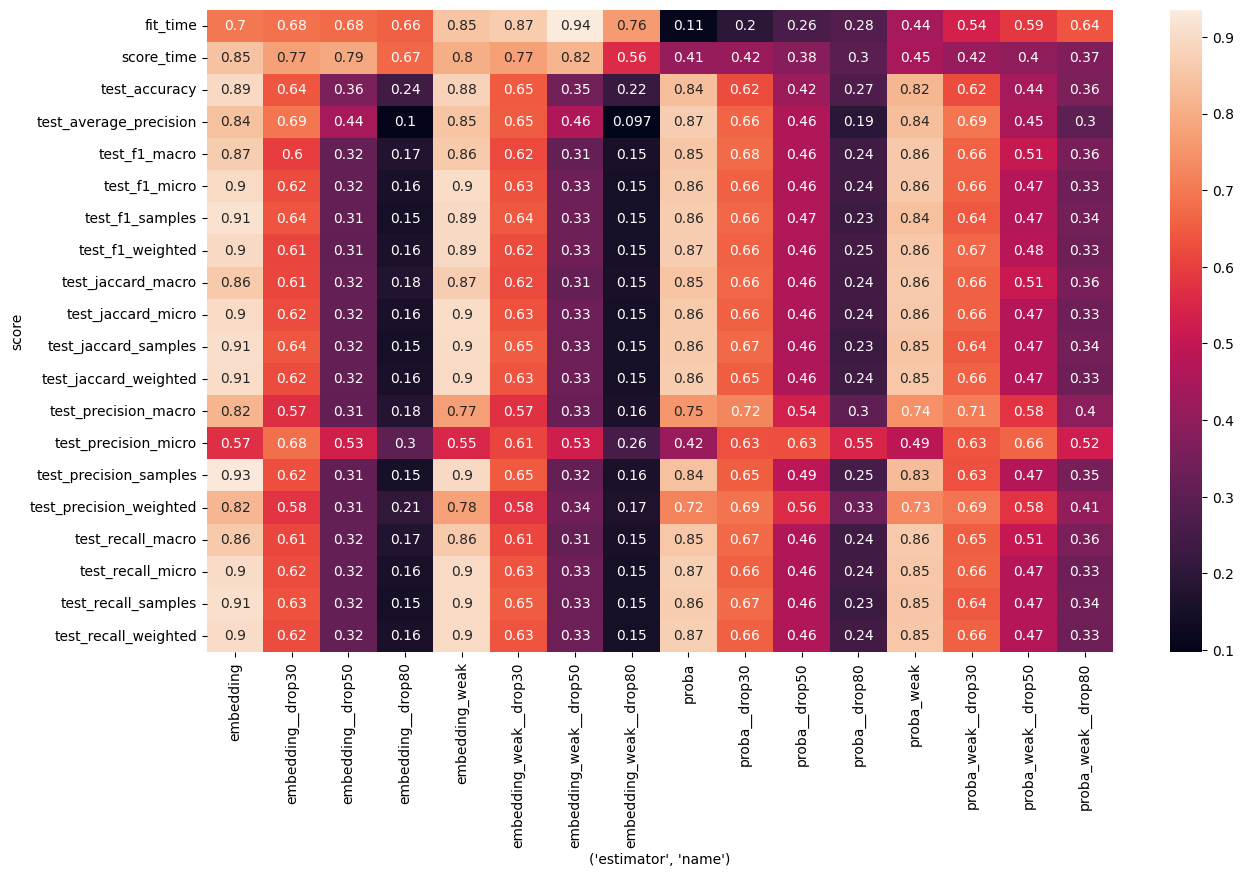

Data behind this chart, as committed beside it:
score	embedding	embedding__drop30	embedding__drop50	embedding__drop80	embedding_weak	embedding_weak__drop30	embedding_weak__drop50	embedding_weak__drop80	proba	proba__drop30	proba__drop50	proba__drop80	proba_weak	proba_weak__drop30	proba_weak__drop50	proba_weak__drop80
fit_time	0.6982	0.6839	0.6768	0.6571	0.8482	0.8661	0.9357	0.7625	0.11	0.1963	0.2587	0.2775	0.4412	0.5375	0.5875	0.6375
score_time	0.8464	0.7741	0.7911	0.6679	0.8018	0.7741	0.8161	0.5607	0.4138	0.4188	0.3825	0.2963	0.4475	0.4163	0.4	0.3659
test_accuracy	0.8944	0.6385	0.3569	0.2409	0.8802	0.6456	0.3461	0.2226	0.836	0.6238	0.4216	0.2696	0.8209	0.6223	0.4425	0.3613
test_average_precision	0.844	0.695	0.4431	0.1036	0.8498	0.6503	0.4588	0.09724	0.8677	0.661	0.4595	0.1911	0.8358	0.6944	0.4522	0.3011
test_f1_macro	0.8697	0.5984	0.3161	0.173	0.8632	0.6161	0.3147	0.1536	0.8512	0.6758	0.4592	0.2398	0.8587	0.6601	0.509	0.3558
test_f1_micro	0.8993	0.6218	0.3152	0.1551	0.904	0.6339	0.3348	0.1491	0.863	0.6562	0.4612	0.2422	0.8577	0.656	0.4684	0.3341
test_f1_samples	0.9137	0.6359	0.3145	0.1479	0.8949	0.643	0.3306	0.1511	0.8639	0.6649	0.466	0.229	0.8437	0.6417	0.4734	0.3441
test_f1_weighted	0.8954	0.6097	0.3083	0.1587	0.8935	0.6238	0.333	0.1471	0.8699	0.6574	0.4605	0.2453	0.8564	0.6654	0.4802	0.3318
test_jaccard_macro	0.8621	0.6125	0.3184	0.1754	0.8688	0.6158	0.3147	0.1536	0.8499	0.6644	0.4588	0.2427	0.8616	0.6563	0.5102	0.3554
test_jaccard_micro	0.8993	0.6218	0.3152	0.1551	0.904	0.6339	0.3348	0.1491	0.863	0.6562	0.4612	0.2422	0.8577	0.656	0.4684	0.3341
test_jaccard_samples	0.9083	0.638	0.3164	0.1479	0.9021	0.648	0.3288	0.1511	0.8614	0.6724	0.4572	0.2253	0.8487	0.641	0.4709	0.3441
test_jaccard_weighted	0.9051	0.6218	0.3152	0.1551	0.8982	0.6349	0.3348	0.1491	0.8649	0.6537	0.4599	0.2397	0.8539	0.6598	0.4721	0.3341
test_precision_macro	0.8172	0.5657	0.3111	0.179	0.771	0.5733	0.3252	0.1587	0.7544	0.7236	0.536	0.3043	0.7445	0.7072	0.5759	0.3961
test_precision_micro	0.571	0.6819	0.5322	0.3013	0.5494	0.61	0.5269	0.2564	0.4196	0.6282	0.6264	0.5463	0.489	0.6349	0.6637	0.5248
test_precision_samples	0.931	0.6249	0.3103	0.1518	0.8955	0.647	0.3167	0.1592	0.8432	0.6518	0.4868	0.2515	0.8331	0.6304	0.4715	0.3539
test_precision_weighted	0.8207	0.5781	0.3096	0.2076	0.7753	0.5763	0.3351	0.1656	0.7182	0.688	0.5612	0.3274	0.7289	0.6907	0.5757	0.4057
test_recall_macro	0.8633	0.6125	0.3161	0.173	0.8626	0.6135	0.3147	0.1536	0.8547	0.6708	0.4629	0.241	0.8617	0.6526	0.5065	0.3569
test_recall_micro	0.9002	0.6218	0.3152	0.1551	0.8966	0.6349	0.3348	0.1491	0.8703	0.6562	0.4605	0.2422	0.8549	0.656	0.4684	0.3341
test_recall_samples	0.9119	0.6339	0.3164	0.1479	0.8985	0.649	0.3288	0.1511	0.8639	0.6749	0.4591	0.2278	0.8512	0.641	0.4684	0.3373
test_recall_weighted	0.9002	0.6218	0.3152	0.1551	0.8966	0.6349	0.3348	0.1491	0.8703	0.6562	0.4605	0.2422	0.8549	0.656	0.4684	0.3341
